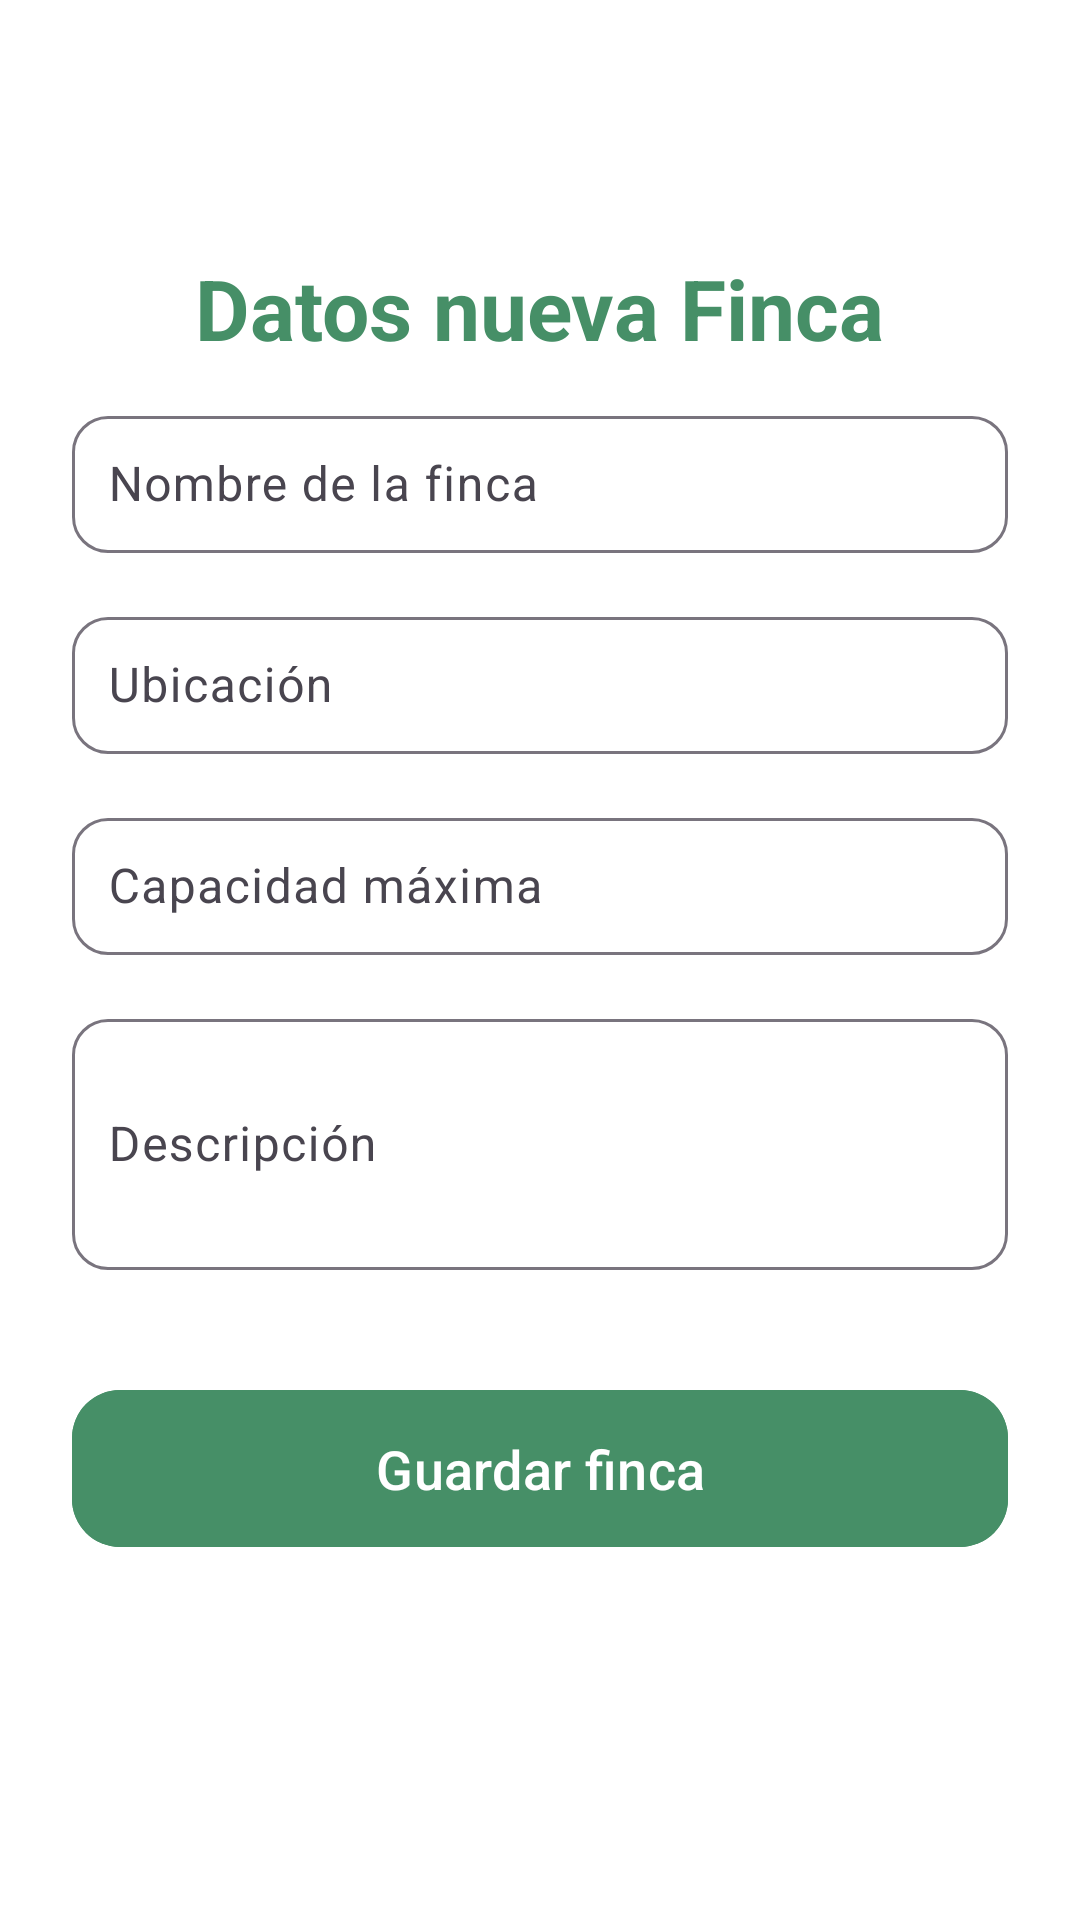

The Android layout XML behind this screen, and the referenced resources:
<!-- AndroidManifest.xml: application theme Theme.AppAgroManager -->
<!-- res/layout/fragment_crear_finca.xml -->
<?xml version="1.0" encoding="utf-8"?>
<ScrollView xmlns:android="http://schemas.android.com/apk/res/android"
    xmlns:app="http://schemas.android.com/apk/res-auto"
    android:layout_width="match_parent"
    android:layout_height="match_parent"
    android:background="@color/white"
    android:padding="24dp">

    <LinearLayout
        android:layout_width="match_parent"
        android:layout_height="wrap_content"
        android:orientation="vertical"
        android:gravity="center_horizontal"
        android:layout_marginTop="60dp"
        android:layout_marginBottom="24dp">

        <TextView
            android:id="@+id/titleNuevaFinca"
            android:layout_width="wrap_content"
            android:layout_height="wrap_content"
            android:text="Datos nueva Finca"
            android:textSize="28sp"
            android:textColor="#468f67"
            android:textStyle="bold"
            android:layout_marginBottom="12dp" />

        <com.google.android.material.textfield.TextInputLayout
            android:layout_width="match_parent"
            android:layout_height="wrap_content"
            android:layout_marginBottom="16dp"
            app:boxBackgroundMode="outline"
            app:boxCornerRadiusTopStart="12dp"
            app:boxCornerRadiusTopEnd="12dp"
            app:boxCornerRadiusBottomStart="12dp"
            app:boxCornerRadiusBottomEnd="12dp">

            <com.google.android.material.textfield.TextInputEditText
                android:id="@+id/etNombre"
                android:layout_width="match_parent"
                android:layout_height="wrap_content"
                android:hint="Nombre de la finca"
                android:inputType="textPersonName"
                android:textColor="#212121"
                android:textSize="16sp"
                android:textColorHint="#757575"
                android:padding="12dp" />
        </com.google.android.material.textfield.TextInputLayout>

        <com.google.android.material.textfield.TextInputLayout
            android:layout_width="match_parent"
            android:layout_height="wrap_content"
            android:layout_marginBottom="16dp"
            app:boxBackgroundMode="outline"
            app:boxCornerRadiusTopStart="12dp"
            app:boxCornerRadiusTopEnd="12dp"
            app:boxCornerRadiusBottomStart="12dp"
            app:boxCornerRadiusBottomEnd="12dp">

            <com.google.android.material.textfield.TextInputEditText
                android:id="@+id/etUbicacion"
                android:layout_width="match_parent"
                android:layout_height="wrap_content"
                android:hint="Ubicación"
                android:inputType="textPostalAddress"
                android:textColor="#212121"
                android:textSize="16sp"
                android:textColorHint="#757575"
                android:padding="12dp" />
        </com.google.android.material.textfield.TextInputLayout>

        <com.google.android.material.textfield.TextInputLayout
            android:layout_width="match_parent"
            android:layout_height="wrap_content"
            android:layout_marginBottom="16dp"
            app:boxBackgroundMode="outline"
            app:boxCornerRadiusTopStart="12dp"
            app:boxCornerRadiusTopEnd="12dp"
            app:boxCornerRadiusBottomStart="12dp"
            app:boxCornerRadiusBottomEnd="12dp">

            <com.google.android.material.textfield.TextInputEditText
                android:id="@+id/etCapacidad"
                android:layout_width="match_parent"
                android:layout_height="wrap_content"
                android:hint="Capacidad máxima"
                android:inputType="number"
                android:textColor="#212121"
                android:textSize="16sp"
                android:textColorHint="#757575"
                android:padding="12dp" />
        </com.google.android.material.textfield.TextInputLayout>

        <com.google.android.material.textfield.TextInputLayout
            android:layout_width="match_parent"
            android:layout_height="wrap_content"
            android:layout_marginBottom="24dp"
            app:boxBackgroundMode="outline"
            app:boxCornerRadiusTopStart="12dp"
            app:boxCornerRadiusTopEnd="12dp"
            app:boxCornerRadiusBottomStart="12dp"
            app:boxCornerRadiusBottomEnd="12dp">

            <com.google.android.material.textfield.TextInputEditText
                android:id="@+id/etDescripcion"
                android:layout_width="match_parent"
                android:layout_height="wrap_content"
                android:hint="Descripción"
                android:inputType="textMultiLine"
                android:minLines="3"
                android:maxLines="5"
                android:textColor="#212121"
                android:textSize="16sp"
                android:textColorHint="#757575"
                android:padding="12dp" />
        </com.google.android.material.textfield.TextInputLayout>

        <com.google.android.material.button.MaterialButton
            android:id="@+id/btnGuardarFinca"
            android:layout_width="match_parent"
            android:layout_height="wrap_content"
            android:layout_marginTop="12dp"
            android:text="Guardar finca"
            android:textAllCaps="false"
            android:textSize="18sp"
            android:textColor="@android:color/white"
            android:backgroundTint="#468f67"
            app:cornerRadius="16dp"
            android:paddingVertical="14dp" />

    </LinearLayout>
</ScrollView>
<!-- resources referenced by this layout -->
<resources>
  <color name="white">#FFFFFFFF</color>
  <style name="Theme.AppAgroManager" parent="Base.Theme.AppAgroManager" />
  <style name="Base.Theme.AppAgroManager" parent="Theme.Material3.DayNight.NoActionBar">
          <item name="android:editTextStyle">@style/Widget.MaterialComponents.TextInputEditText.FilledBox</item>
          <item name="android:statusBarColor">#000000</item>
          <item name="android:navigationBarColor">#000000</item>
          <item name="android:windowLightStatusBar">false</item>
  
      </style>
</resources>
